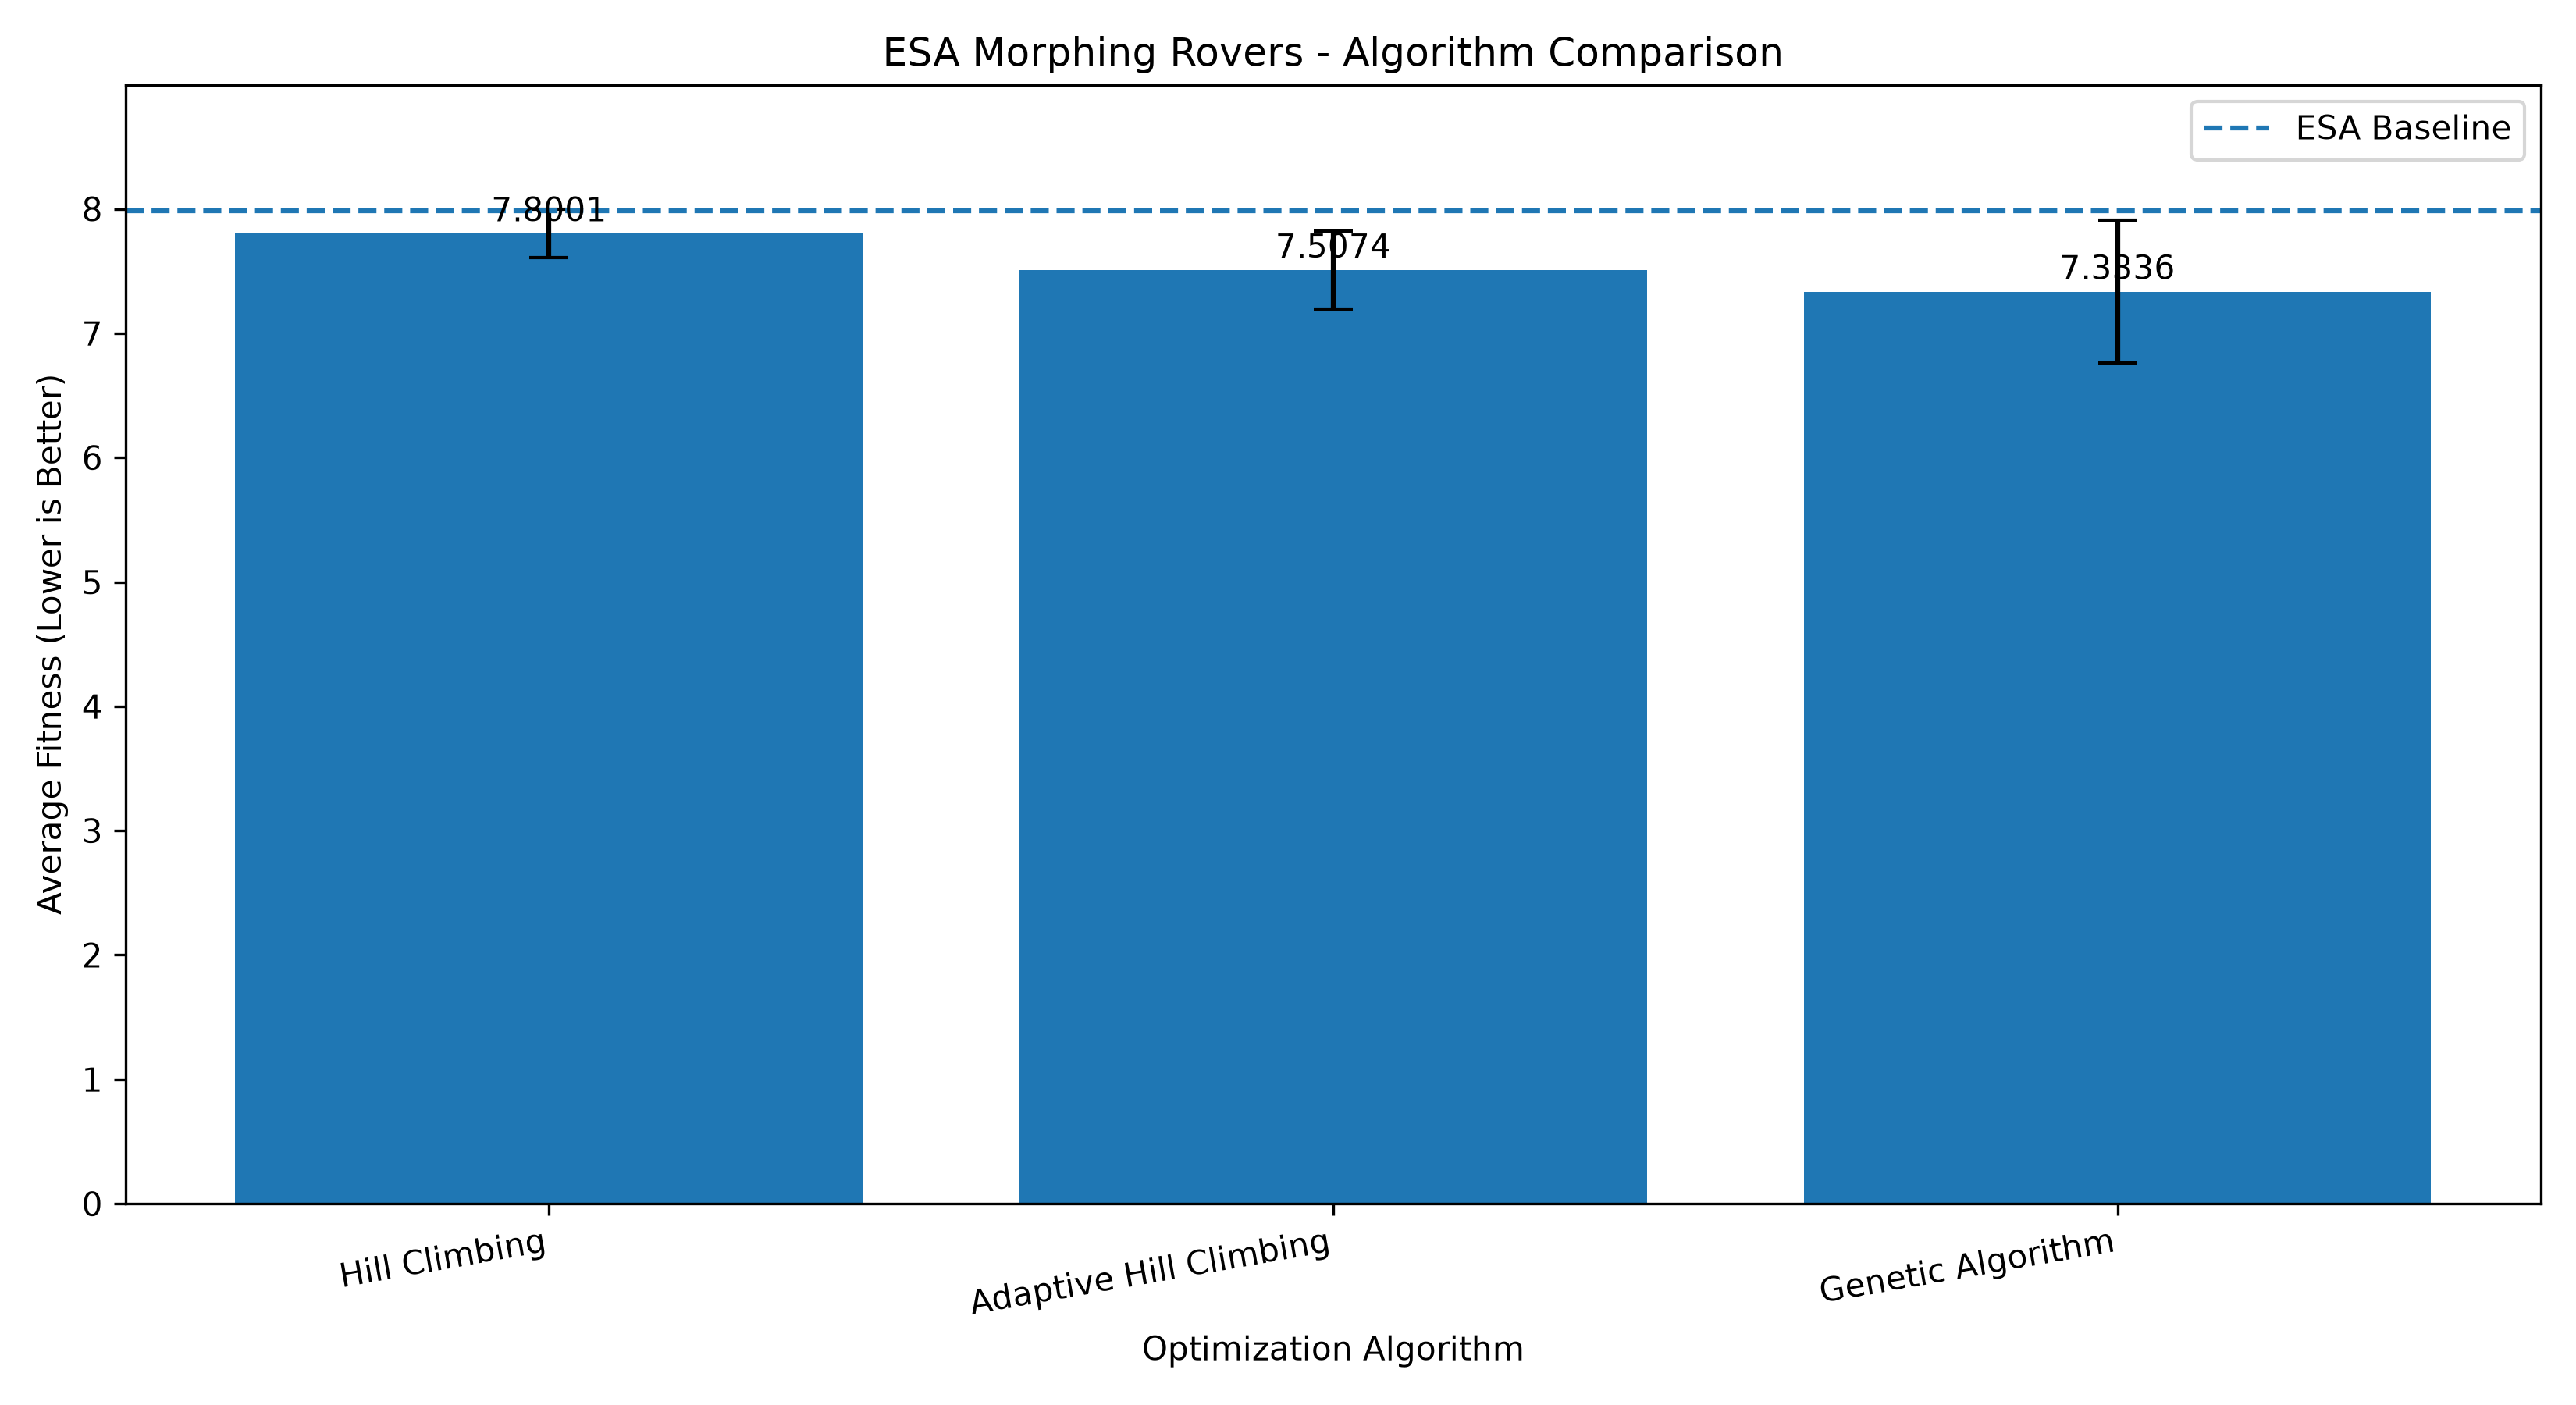

The file beside this chart, header and first rows:
Algorithm, Runs, Average Fitness, Standard Deviation, Best Fitness
Hill Climbing, 3, 7.8, 0.1948, 7.577
Adaptive Hill Climbing, 3, 7.507, 0.3113, 7.249
Genetic Algorithm, 3, 7.334, 0.5735, 6.713
